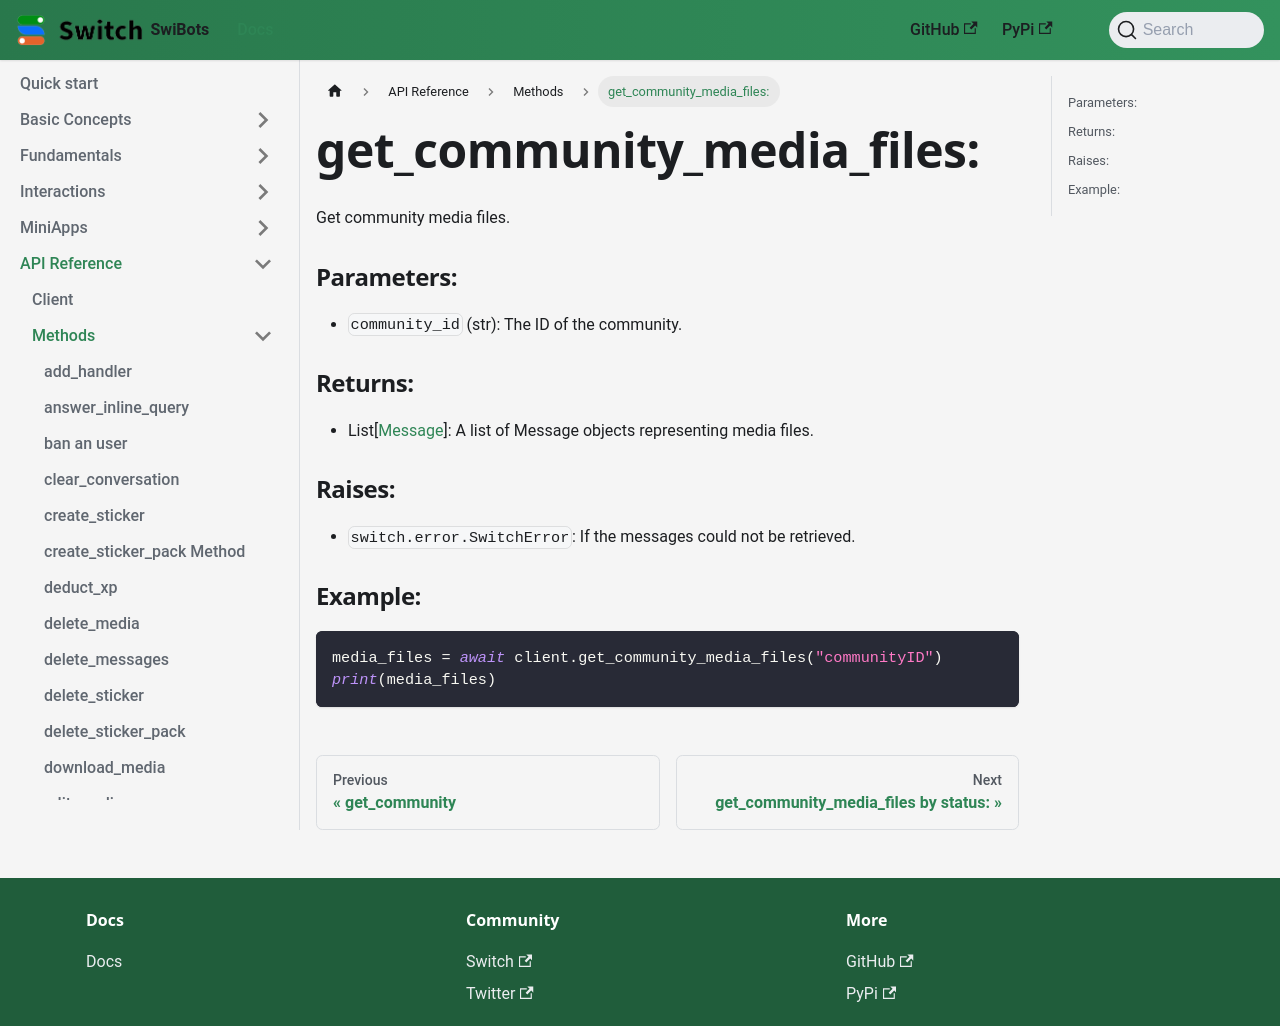

repository: switchcollab/Switch-Bots-Python-Library · page: docs/api_reference/methods/get_community_media_files/index.html · generator: docusaurus

# get_community_media_files:
Get community media files.

### Parameters:

- `community_id` (str): The ID of the community.

### Returns:

- List[[Message](../types/message.md)]: A list of Message objects representing media files.

### Raises:
- `switch.error.SwitchError`: If the messages could not be retrieved.

### Example:

```python
media_files = await client.get_community_media_files("communityID")
print(media_files)
```
